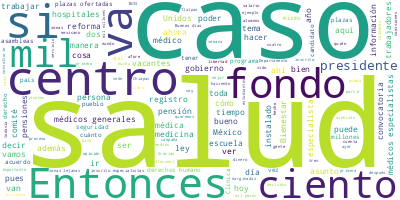

Data behind this chart, as committed beside it:
Participante, Texto, Sentimiento, Palabras, Dia, Mes, Anio
PRESIDENTE ANDRES MANUEL LOPEZ OBRADOR, : Buenos días. Ánimo., 0.0, 4, 23, 04, 2024
PRESIDENTE ANDRES MANUEL LOPEZ OBRADOR, Como todos los martes, hoy vamos a infor…, 0.0, 116, 23, 04, 2024
PRESIDENTE ANDRES MANUEL LOPEZ OBRADOR, Estamos levantando todo el sistema de sa…, 0.0, 35, 23, 04, 2024
JORGE ALCOCER VARELA, ?Con su permiso, señor presidente. Muy b…, 0.0, 13, 23, 04, 2024
JORGE ALCOCER VARELA, Hoy, en el ‘Pulso de la salud’ seguiremo…, 0.0, 95, 23, 04, 2024
JORGE ALCOCER VARELA, En segundo lugar, nos presentará la conv…, 0.0, 58, 23, 04, 2024
ZOE ROBLEDO ABURTO, ?Muchas gracias. Con su permiso, preside…, 0.0, 14, 23, 04, 2024
ZOE ROBLEDO ABURTO, Reportamos sobre el avance del IMSS-Bien…, 0.0, 42, 23, 04, 2024
ZOE ROBLEDO ABURTO, Por eso, La Clínica es Nuestra, este pro…, 0.0, 61, 23, 04, 2024
ZOE ROBLEDO ABURTO, Son 11 mil 947 centros de salud que tien…, 0.0, 60, 23, 04, 2024
ZOE ROBLEDO ABURTO, Durante muchos años el enfoque preventiv…, 0.0, 101, 23, 04, 2024
ZOE ROBLEDO ABURTO, Por eso, en la siguiente vemos que La Cl…, 0.0, 151, 23, 04, 2024
ZOE ROBLEDO ABURTO, Esto es muy importante y es un modelo co…, 0.0, 47, 23, 04, 2024
ZOE ROBLEDO ABURTO, El siguiente tema que queremos comentar,…, 0.0, 98, 23, 04, 2024
ZOE ROBLEDO ABURTO, Esto es muy importante porque muchas vec…, 0.0, 54, 23, 04, 2024
ZOE ROBLEDO ABURTO, Y la verdad es que la respuesta ha sido …, 0.0, 110, 23, 04, 2024
ZOE ROBLEDO ABURTO, Y lo mismo estamos haciendo para médicos…, 0.0, 88, 23, 04, 2024
ZOE ROBLEDO ABURTO, Por eso, identificamos estos 282 hospita…, 0.0, 80, 23, 04, 2024
ZOE ROBLEDO ABURTO, En ese sentido, de esa convocatoria de m…, 0.0, 72, 23, 04, 2024
ZOE ROBLEDO ABURTO, Y de manera muy rápida, de estos tres co…, 0.0, 37, 23, 04, 2024
ZOE ROBLEDO ABURTO, En Nayarit se han instalado 280 Comités …, 0.0, 68, 23, 04, 2024
ZOE ROBLEDO ABURTO, En el caso de Tlaxcala se han instalado …, 0.0, 75, 23, 04, 2024
ZOE ROBLEDO ABURTO, En Colima no hay el programa ahorita de …, 0.0, 53, 23, 04, 2024
ZOE ROBLEDO ABURTO, En Baja California Sur se han instalado …, 0.0, 49, 23, 04, 2024
ZOE ROBLEDO ABURTO, En la siguiente vemos a Sinaloa, donde s…, 0.0, 72, 23, 04, 2024
ZOE ROBLEDO ABURTO, En Sonora está al 99 por ciento ya insta…, 0.0, 74, 23, 04, 2024
ZOE ROBLEDO ABURTO, En Guerrero se han instalado el 100 por …, 0.0, 67, 23, 04, 2024
ZOE ROBLEDO ABURTO, En el caso de Veracruz se han instalado …, 0.0, 82, 23, 04, 2024
ZOE ROBLEDO ABURTO, En el caso de Campeche se han instalado …, 0.0, 79, 23, 04, 2024
ZOE ROBLEDO ABURTO, En Michoacán está instalado el 96 por ci…, 0.0, 45, 23, 04, 2024
ZOE ROBLEDO ABURTO, En el caso de Morelos, también, están in…, 0.0, 55, 23, 04, 2024
ZOE ROBLEDO ABURTO, Como podemos ver, algunos estados ya est…, 0.0, 37, 23, 04, 2024
ZOE ROBLEDO ABURTO, En el caso de Zacatecas también hay 100 …, 0.0, 86, 23, 04, 2024
ZOE ROBLEDO ABURTO, En el caso de San Luis Potosí se han ins…, 0.0, 69, 23, 04, 2024
ZOE ROBLEDO ABURTO, En el caso de Oaxaca llevamos 99 por cie…, 0.0, 100, 23, 04, 2024
ZOE ROBLEDO ABURTO, En Tamaulipas se han instalado 95 por ci…, 0.0, 80, 23, 04, 2024
ZOE ROBLEDO ABURTO, En Quintana Roo también ya están instala…, 0.0, 66, 23, 04, 2024
ZOE ROBLEDO ABURTO, En el caso de Hidalgo se han instalado e…, 0.0, 79, 23, 04, 2024
ZOE ROBLEDO ABURTO, En el caso de la Ciudad de México llevam…, 0.0, 77, 23, 04, 2024
ZOE ROBLEDO ABURTO, En el caso de Tabasco se han instalado e…, 0.0, 79, 23, 04, 2024
ZOE ROBLEDO ABURTO, Y en Puebla se han instalado el 99 por c…, 0.0, 87, 23, 04, 2024
ZOE ROBLEDO ABURTO, Finalmente, en Baja California se han in…, 0.0, 59, 23, 04, 2024
ZOE ROBLEDO ABURTO, Finalmente, en el Estado de México se ha…, 0.0, 105, 23, 04, 2024
ZOE ROBLEDO ABURTO, De estos tres programas, presidente, es …, 0.0, 15, 23, 04, 2024
PRESIDENTE ANDRES MANUEL LOPEZ OBRADOR, ?Bueno, pues eso es básicamente. Abrimos…, 0.0, 15, 23, 04, 2024
PREGUNTA, ?Buenos días., 0.0, 2, 23, 04, 2024
PREGUNTA, Liliana Piña, de?ATiempo.com.mx?y?Puente…, 0.0, 6, 23, 04, 2024
PREGUNTA, Mi primera pregunta, presidente: saliero…, 0.0, 46, 23, 04, 2024
PRESIDENTE ANDRES MANUEL LOPEZ OBRADOR, ?Pues no tengo opinión, soy muy respetuo…, 0.0, 13, 23, 04, 2024
PREGUNTA, ?Lo subieron en la cuenta oficial de Mor…, 0.0, 8, 23, 04, 2024
PRESIDENTE ANDRES MANUEL LOPEZ OBRADOR, ?Pues tienen derecho a hacerlo., 0.0, 5, 23, 04, 2024
PRESIDENTE ANDRES MANUEL LOPEZ OBRADOR, Es como contradictorio, o tiene que ver …, 0.0, 59, 23, 04, 2024
PRESIDENTE ANDRES MANUEL LOPEZ OBRADOR, En este país somos libres de tener la re…, 0.0, 42, 23, 04, 2024
PRESIDENTE ANDRES MANUEL LOPEZ OBRADOR, Nada más que por la temporada ahora todo…, 0.0, 40, 23, 04, 2024
PRESIDENTE ANDRES MANUEL LOPEZ OBRADOR, Ya falta poco. ¿Cuántos días faltan para…, 0.0, 54, 23, 04, 2024
PRESIDENTE ANDRES MANUEL LOPEZ OBRADOR, Voto libre, secreto, esa es la democraci…, 0.0, 45, 23, 04, 2024
PREGUNTA, ?En otro tema, presidente, si tiene plan…, 0.0, 22, 23, 04, 2024
PRESIDENTE ANDRES MANUEL LOPEZ OBRADOR, ?Estamos esperando eso. El propósito es …, 0.0, 85, 23, 04, 2024
PRESIDENTE ANDRES MANUEL LOPEZ OBRADOR, Y aprovecho para que se difunda el que v…, 0.0, 56, 23, 04, 2024
PREGUNTA, ?¿Cree que la aprobación de esta ley sea…, 0.0, 13, 23, 04, 2024
... 217 more rows
